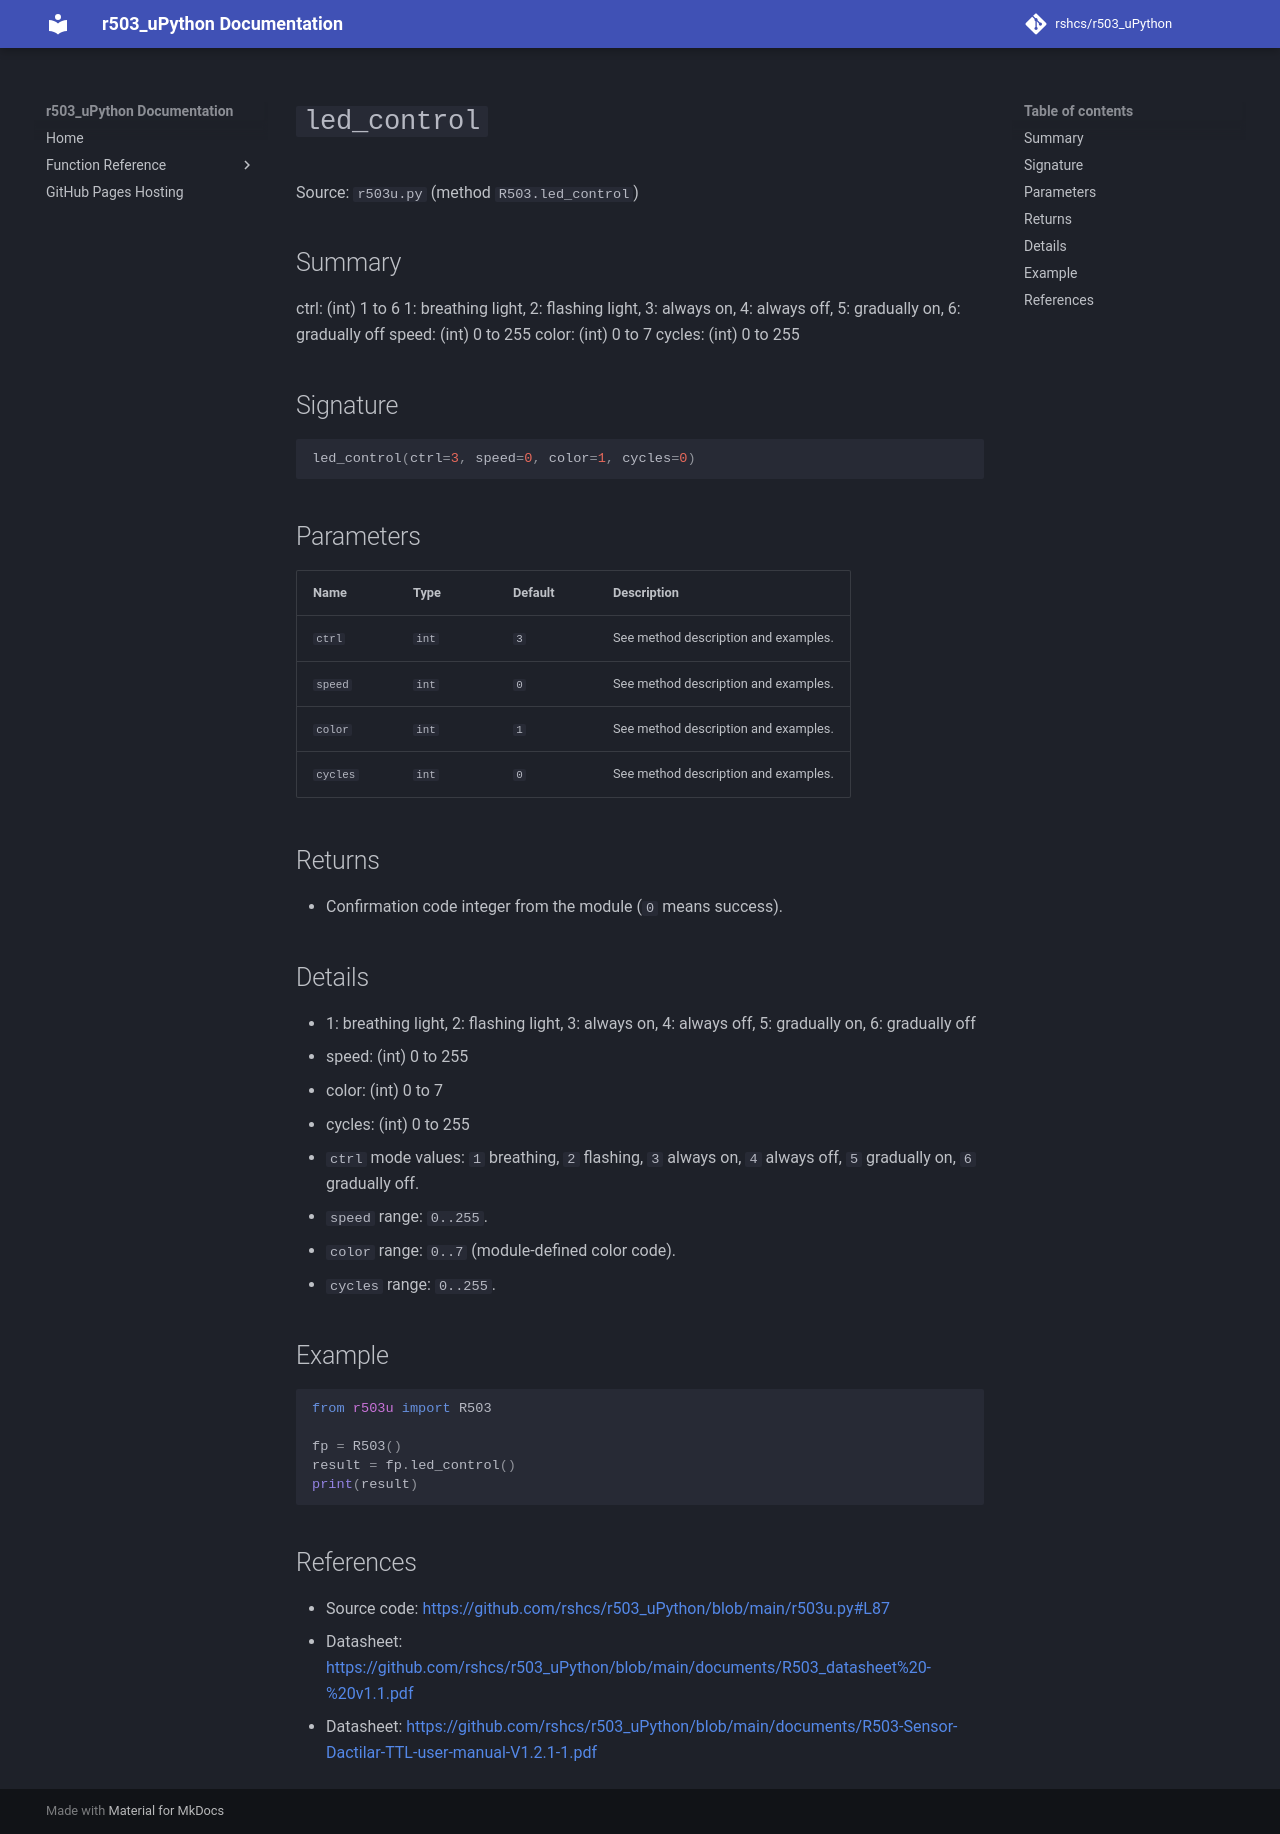

repository: rshcs/r503_uPython · page: functions/led_control/index.html · generator: mkdocs

# `led_control`

Source: `r503u.py` (method `R503.led_control`)

## Summary

ctrl: (int) 1 to 6 1: breathing light, 2: flashing light, 3: always on, 4: always off, 5: gradually on, 6: gradually off speed: (int) 0 to 255 color: (int) 0 to 7 cycles: (int) 0 to 255

## Signature

```py
led_control(ctrl=3, speed=0, color=1, cycles=0)
```

## Parameters

| Name | Type | Default | Description |
| --- | --- | --- | --- |
| `ctrl` | `int` | `3` | See method description and examples. |
| `speed` | `int` | `0` | See method description and examples. |
| `color` | `int` | `1` | See method description and examples. |
| `cycles` | `int` | `0` | See method description and examples. |

## Returns

- Confirmation code integer from the module (`0` means success).

## Details

- 1: breathing light, 2: flashing light, 3: always on, 4: always off, 5: gradually on, 6: gradually off
- speed: (int) 0 to 255
- color: (int) 0 to 7
- cycles: (int) 0 to 255
- `ctrl` mode values: `1` breathing, `2` flashing, `3` always on, `4` always off, `5` gradually on, `6` gradually off.
- `speed` range: `0..255`.
- `color` range: `0..7` (module-defined color code).
- `cycles` range: `0..255`.

## Example

```py
from r503u import R503

fp = R503()
result = fp.led_control()
print(result)
```

## References

- Source code: [https://github.com/rshcs/r503_uPython/blob/main/r503u.py#L87](https://github.com/rshcs/r503_uPython/blob/main/r503u.py#L87)
- Datasheet: [https://github.com/rshcs/r503_uPython/blob/main/documents/R503_datasheet%20-%20v1.1.pdf](https://github.com/rshcs/r503_uPython/blob/main/documents/R503_datasheet%20-%20v1.1.pdf)
- Datasheet: [https://github.com/rshcs/r503_uPython/blob/main/documents/R503-Sensor-Dactilar-TTL-user-manual-V1.2.1-1.pdf](https://github.com/rshcs/r503_uPython/blob/main/documents/R503-Sensor-Dactilar-TTL-user-manual-V1.2.1-1.pdf)
